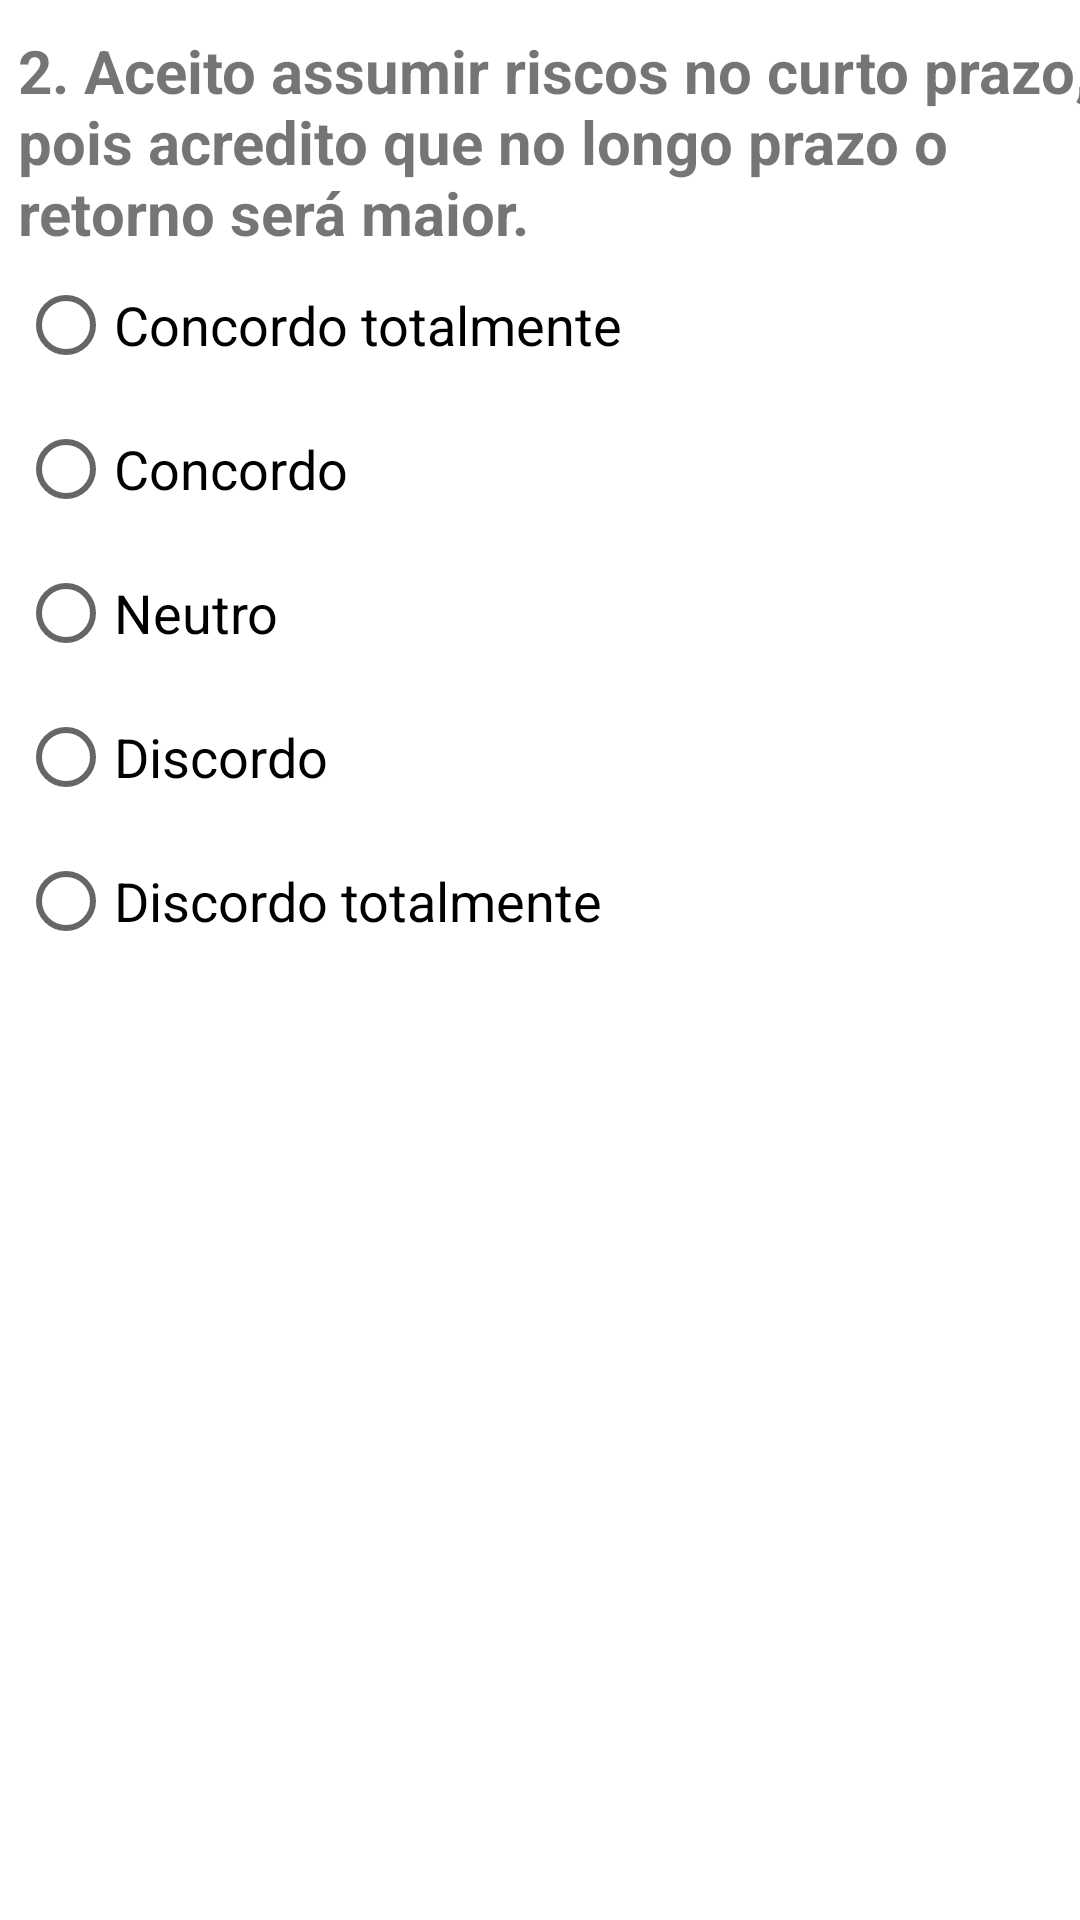

The Android layout XML behind this screen, and the referenced resources:
<!-- AndroidManifest.xml: application theme Theme.AnaliseDePerfilDeInvestidor -->
<!-- res/layout/activity_perguntas3.xml -->
<?xml version="1.0" encoding="utf-8"?>
<LinearLayout xmlns:android="http://schemas.android.com/apk/res/android"
    xmlns:app="http://schemas.android.com/apk/res-auto"
    xmlns:tools="http://schemas.android.com/tools"
    android:layout_width="match_parent"
    android:layout_height="match_parent"
    android:orientation="vertical"
    android:layout_marginTop="0.5in"
    tools:context=".Perguntas3">

    <TextView
        android:id="@+id/perg2"
        android:layout_width="369dp"
        android:layout_height="wrap_content"
        android:layout_marginLeft="6dp"
        android:layout_marginTop="10dp"
        android:text="2. Aceito assumir riscos no curto prazo, pois acredito que no longo prazo o retorno será maior."
        android:textSize="20dp"
        android:textStyle="bold"/>

    <RadioGroup
        android:id="@+id/grupo3"
        android:layout_width="match_parent"
        android:layout_height="wrap_content"
        android:orientation="vertical"
        >

        <RadioButton
            android:id="@+id/opt11"
            android:layout_width="223dp"
            android:layout_height="wrap_content"
            android:layout_marginLeft="6dp"
            android:text="Concordo totalmente"
            android:textSize="18dp" />

        <RadioButton
            android:id="@+id/opt12"
            android:layout_width="223dp"
            android:layout_height="wrap_content"
            android:layout_marginLeft="6dp"
            android:text="Concordo"
            android:textSize="18dp" />

        <RadioButton
            android:id="@+id/opt13"
            android:layout_width="223dp"
            android:layout_height="wrap_content"
            android:layout_marginLeft="6dp"
            android:text="Neutro"
            android:textSize="18dp" />

        <RadioButton
            android:id="@+id/opt14"
            android:layout_width="224dp"
            android:layout_height="wrap_content"
            android:layout_marginLeft="6dp"
            android:text="Discordo"
            android:textSize="18dp" />

        <RadioButton
            android:id="@+id/opt15"
            android:layout_width="223dp"
            android:layout_height="wrap_content"
            android:layout_marginLeft="6dp"
            android:text="Discordo totalmente"
            android:textSize="18dp" />
    </RadioGroup>



</LinearLayout>
<!-- resources referenced by this layout -->
<resources>
  <style name="Theme.AnaliseDePerfilDeInvestidor" parent="Theme.MaterialComponents.DayNight.DarkActionBar">
          
          <item name="colorPrimary">@color/purple_500</item>
          <item name="colorPrimaryVariant">@color/purple_700</item>
          <item name="colorOnPrimary">@color/white</item>
          
          <item name="colorSecondary">@color/teal_200</item>
          <item name="colorSecondaryVariant">@color/teal_700</item>
          <item name="colorOnSecondary">@color/black</item>
          
          <item name="android:statusBarColor" tools:targetApi="l">?attr/colorPrimaryVariant</item>
          
      </style>
  <!-- not gathered from this repository: default colours our renderer supplied (Android Studio template values) -->
  <color name="purple_500">#FF6200EE</color>
  <color name="purple_700">#FF3700B3</color>
  <color name="teal_200">#FF03DAC5</color>
  <color name="teal_700">#FF018786</color>
  <color name="black">#FF000000</color>
  <color name="white">#FFFFFFFF</color>
</resources>
